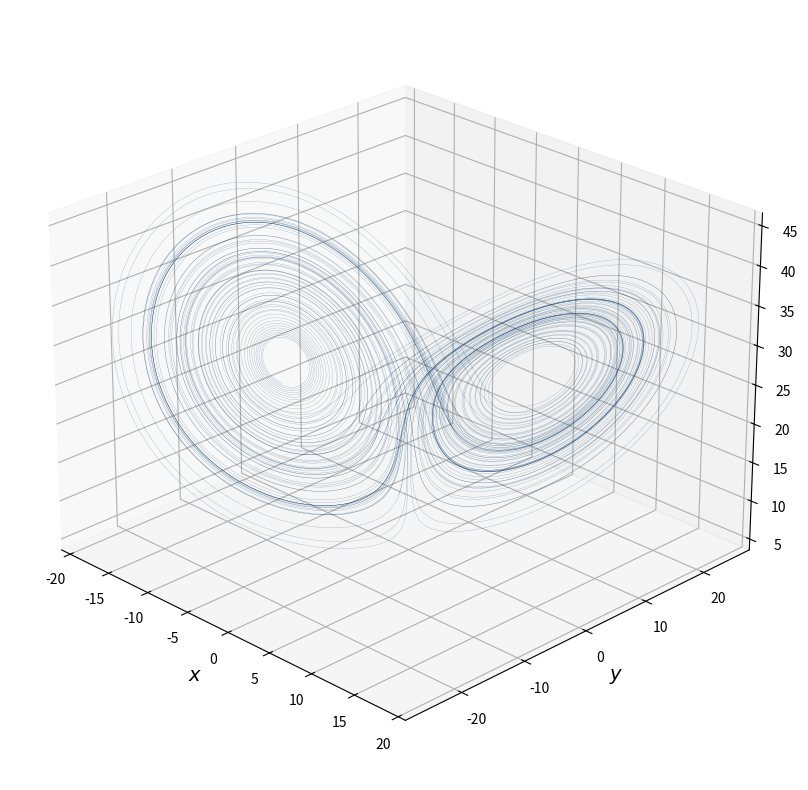

Reproduce this figure in Python.
import numpy as np
import matplotlib.pyplot as plt
from scipy.integrate import solve_ivp
import matplotlib
matplotlib.use('Agg')

# Corresponds to Figure 3.19: global view of the Lorenz strange attractor
# sigma=10, rho=28, beta=8/3 

sigma = 10.0
rho   = 28.0
beta  = 8.0 / 3.0

def lorenz(t, state):
    x, y, z = state
    dx = sigma * (y - x)
    dy = x * (rho - z) - y
    dz = x * y - beta * z
    return [dx, dy, dz]

# Integrate over t in [0, 100] with 100000 evaluation points
# using the adaptive RK45 method, which automatically controls
# the local truncation error at each step
t_span = (0, 100)
t_eval = np.linspace(0, 100, 100000)
initial_state = [1.0, 1.0, 1.0]

sol = solve_ivp(lorenz, t_span, initial_state,
                t_eval=t_eval, method='RK45')
x, y, z = sol.y

# Discard the first 2000 points as transient to ensure
# the trajectory has converged to the attractor
x = x[2000:]
y = y[2000:]
z = z[2000:]

# --- Figure 2.19: global view of the Lorenz butterfly ---
fig = plt.figure(figsize=(10, 8))
ax  = fig.add_subplot(111, projection='3d')

# Plot the trajectory as a very thin line to reveal the
# fine structure of the attractor without obscuring it
ax.plot(x, y, z, color='#003366', linewidth=0.15, alpha=0.6)

ax.set_xlabel('$x$', fontsize=14)
ax.set_ylabel('$y$', fontsize=14)
ax.set_zlabel('$z$', fontsize=14)

# Camera angle chosen to display both wings of the butterfly clearly
ax.view_init(elev=25, azim=-45)

plt.tight_layout()
plt.savefig('lorenz_global.pdf', dpi=300, bbox_inches='tight')
print("Imagen guardada como 'lorenz_global.pdf'")
